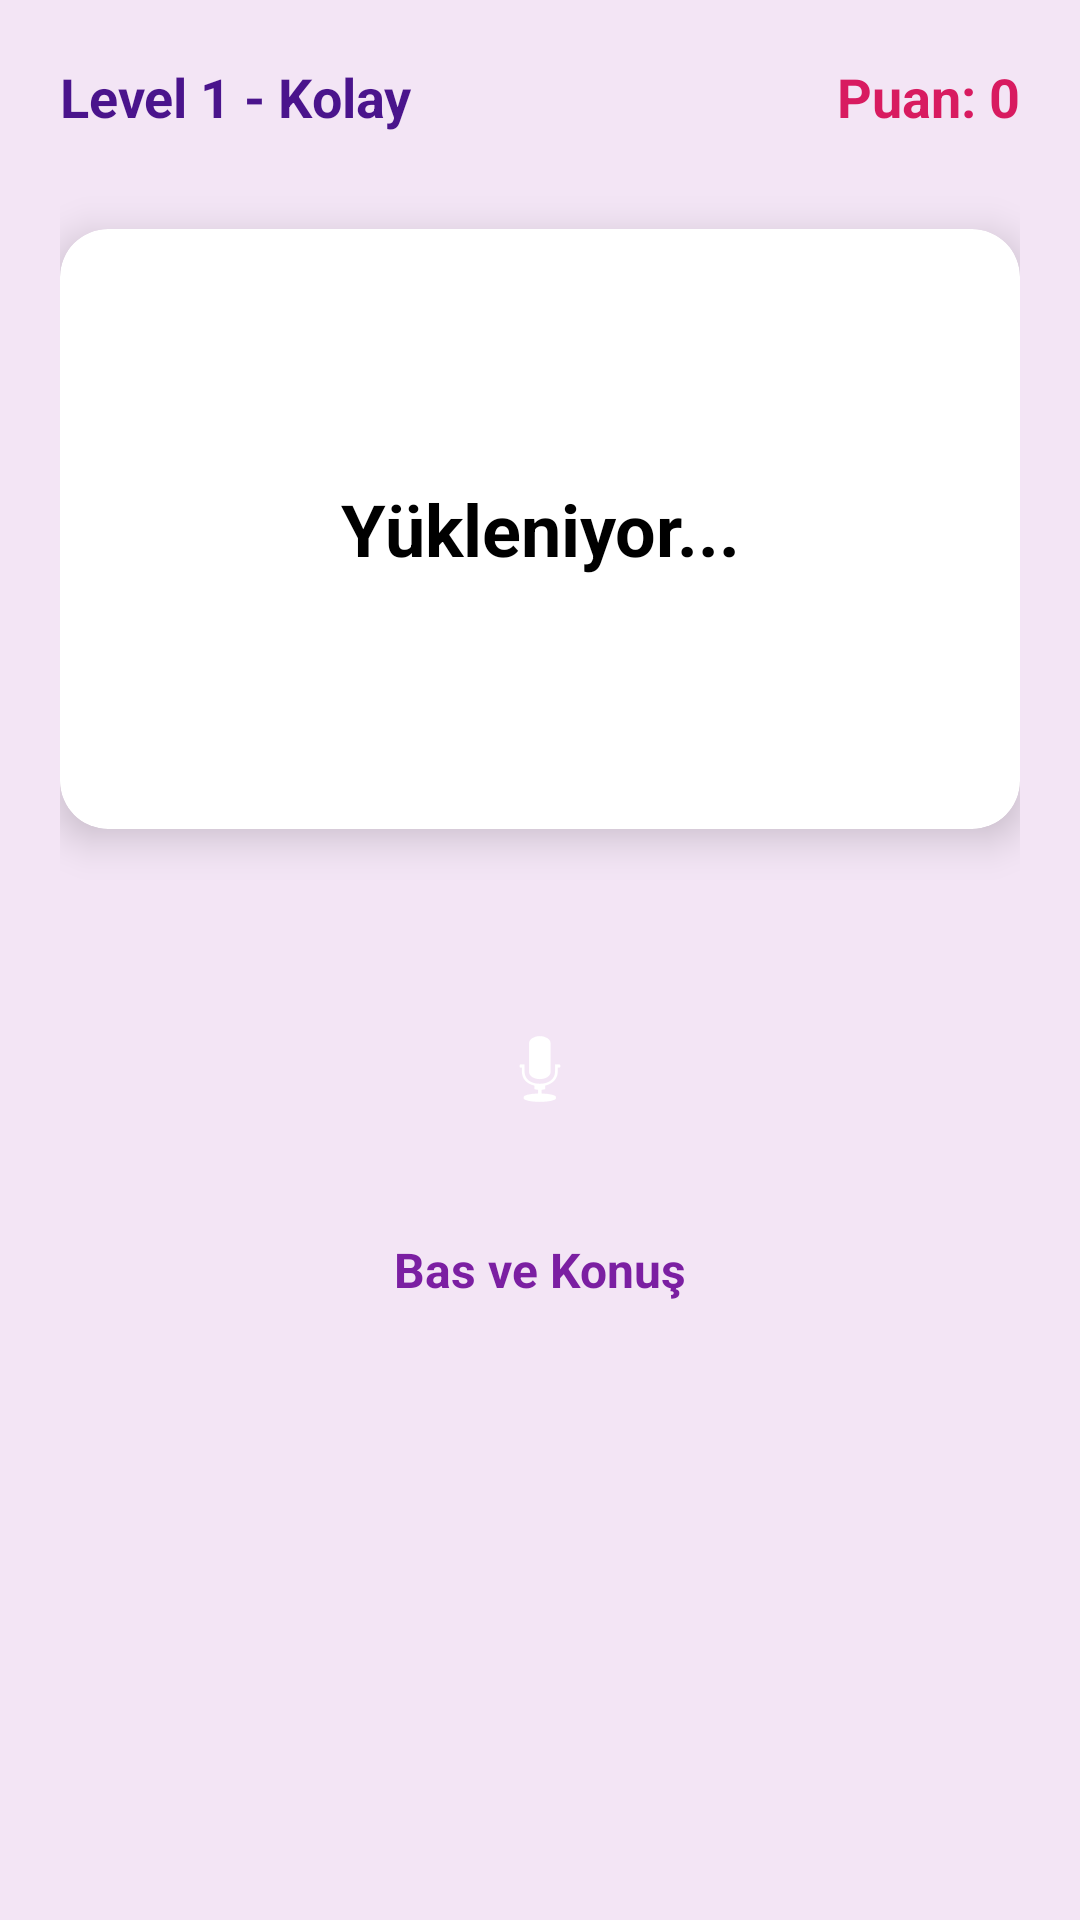

Android layout source for this screen:
<!-- AndroidManifest.xml: application theme Theme.TeraDil -->
<!-- res/layout/activity_oyun.xml -->
<?xml version="1.0" encoding="utf-8"?>
<androidx.constraintlayout.widget.ConstraintLayout
    xmlns:android="http://schemas.android.com/apk/res/android"
    xmlns:app="http://schemas.android.com/apk/res-auto"
    xmlns:tools="http://schemas.android.com/tools"
    android:layout_width="match_parent"
    android:layout_height="match_parent"
    android:background="#F3E5F5"
    android:padding="20dp">

    <LinearLayout
        android:id="@+id/linearLayoutHeader"
        android:layout_width="match_parent"
        android:layout_height="wrap_content"
        android:orientation="horizontal"
        android:gravity="center_vertical"
        app:layout_constraintTop_toTopOf="parent">

        <TextView
            android:id="@+id/txtLevelBilgi"
            android:layout_width="0dp"
            android:layout_height="wrap_content"
            android:layout_weight="1"
            android:text="Level 1 - Kolay"
            android:textColor="#4A148C"
            android:textSize="18sp"
            android:textStyle="bold" />

        <TextView
            android:id="@+id/txtPuan"
            android:layout_width="wrap_content"
            android:layout_height="wrap_content"
            android:text="Puan: 0"
            android:textColor="#D81B60"
            android:textSize="18sp"
            android:textStyle="bold" />
    </LinearLayout>

    <androidx.cardview.widget.CardView
        android:id="@+id/cardSoru"
        android:layout_width="match_parent"
        android:layout_height="200dp"
        app:cardCornerRadius="16dp"
        app:cardElevation="8dp"
        app:cardBackgroundColor="#FFFFFF"
        android:layout_marginTop="32dp"
        app:layout_constraintTop_toBottomOf="@id/linearLayoutHeader"
        app:layout_constraintStart_toStartOf="parent"
        app:layout_constraintEnd_toEndOf="parent">

        <TextView
            android:id="@+id/txtSoruCumlesi"
            android:layout_width="match_parent"
            android:layout_height="match_parent"
            android:gravity="center"
            android:padding="16dp"
            android:text="Yükleniyor..."
            android:textColor="#000000"
            android:textSize="24sp"
            android:textStyle="bold" />
    </androidx.cardview.widget.CardView>

    <ImageButton
        android:id="@+id/btnMikrofon"
        android:layout_width="80dp"
        android:layout_height="80dp"
        android:layout_marginTop="40dp"
        android:background="@drawable/ic_launcher_background"
        android:backgroundTint="#7B1FA2"
        android:src="@android:drawable/ic_btn_speak_now"
        app:tint="#FFFFFF"
        android:scaleType="centerInside"
        app:layout_constraintTop_toBottomOf="@id/cardSoru"
        app:layout_constraintStart_toStartOf="parent"
        app:layout_constraintEnd_toEndOf="parent"
        android:contentDescription="Kaydı Başlat" />

    <TextView
        android:id="@+id/txtDurum"
        android:layout_width="wrap_content"
        android:layout_height="wrap_content"
        android:text="Bas ve Konuş"
        android:textColor="#7B1FA2"
        android:textSize="16sp"
        android:textStyle="bold"
        android:layout_marginTop="16dp"
        app:layout_constraintTop_toBottomOf="@id/btnMikrofon"
        app:layout_constraintStart_toStartOf="parent"
        app:layout_constraintEnd_toEndOf="parent"/>

    <LinearLayout
        android:id="@+id/layoutSonuc"
        android:layout_width="match_parent"
        android:layout_height="wrap_content"
        android:orientation="vertical"
        android:gravity="center"
        android:visibility="invisible"
        android:background="#FFFFFF"
        android:padding="16dp"
        app:layout_constraintBottom_toBottomOf="parent"
        android:layout_marginBottom="20dp">

        <TextView
            android:id="@+id/txtSonucMesaji"
            android:layout_width="wrap_content"
            android:layout_height="wrap_content"
            android:text="Harika! +10 Puan"
            android:textColor="#2E7D32"
            android:textSize="20sp"
            android:textStyle="bold"
            android:gravity="center"
            android:layout_marginBottom="16dp"/>

        <Button
            android:id="@+id/btnSiradaki"
            android:layout_width="match_parent"
            android:layout_height="wrap_content"
            android:text="Sıradaki Soru"
            android:backgroundTint="#7B1FA2"
            android:textColor="#FFFFFF"/>
    </LinearLayout>

</androidx.constraintlayout.widget.ConstraintLayout>
<!-- resources referenced by this layout -->
<resources>
  <style name="Theme.TeraDil" parent="Base.Theme.TeraDil" />
  <style name="Base.Theme.TeraDil" parent="Theme.Material3.DayNight.NoActionBar">
          
          
      </style>
</resources>
